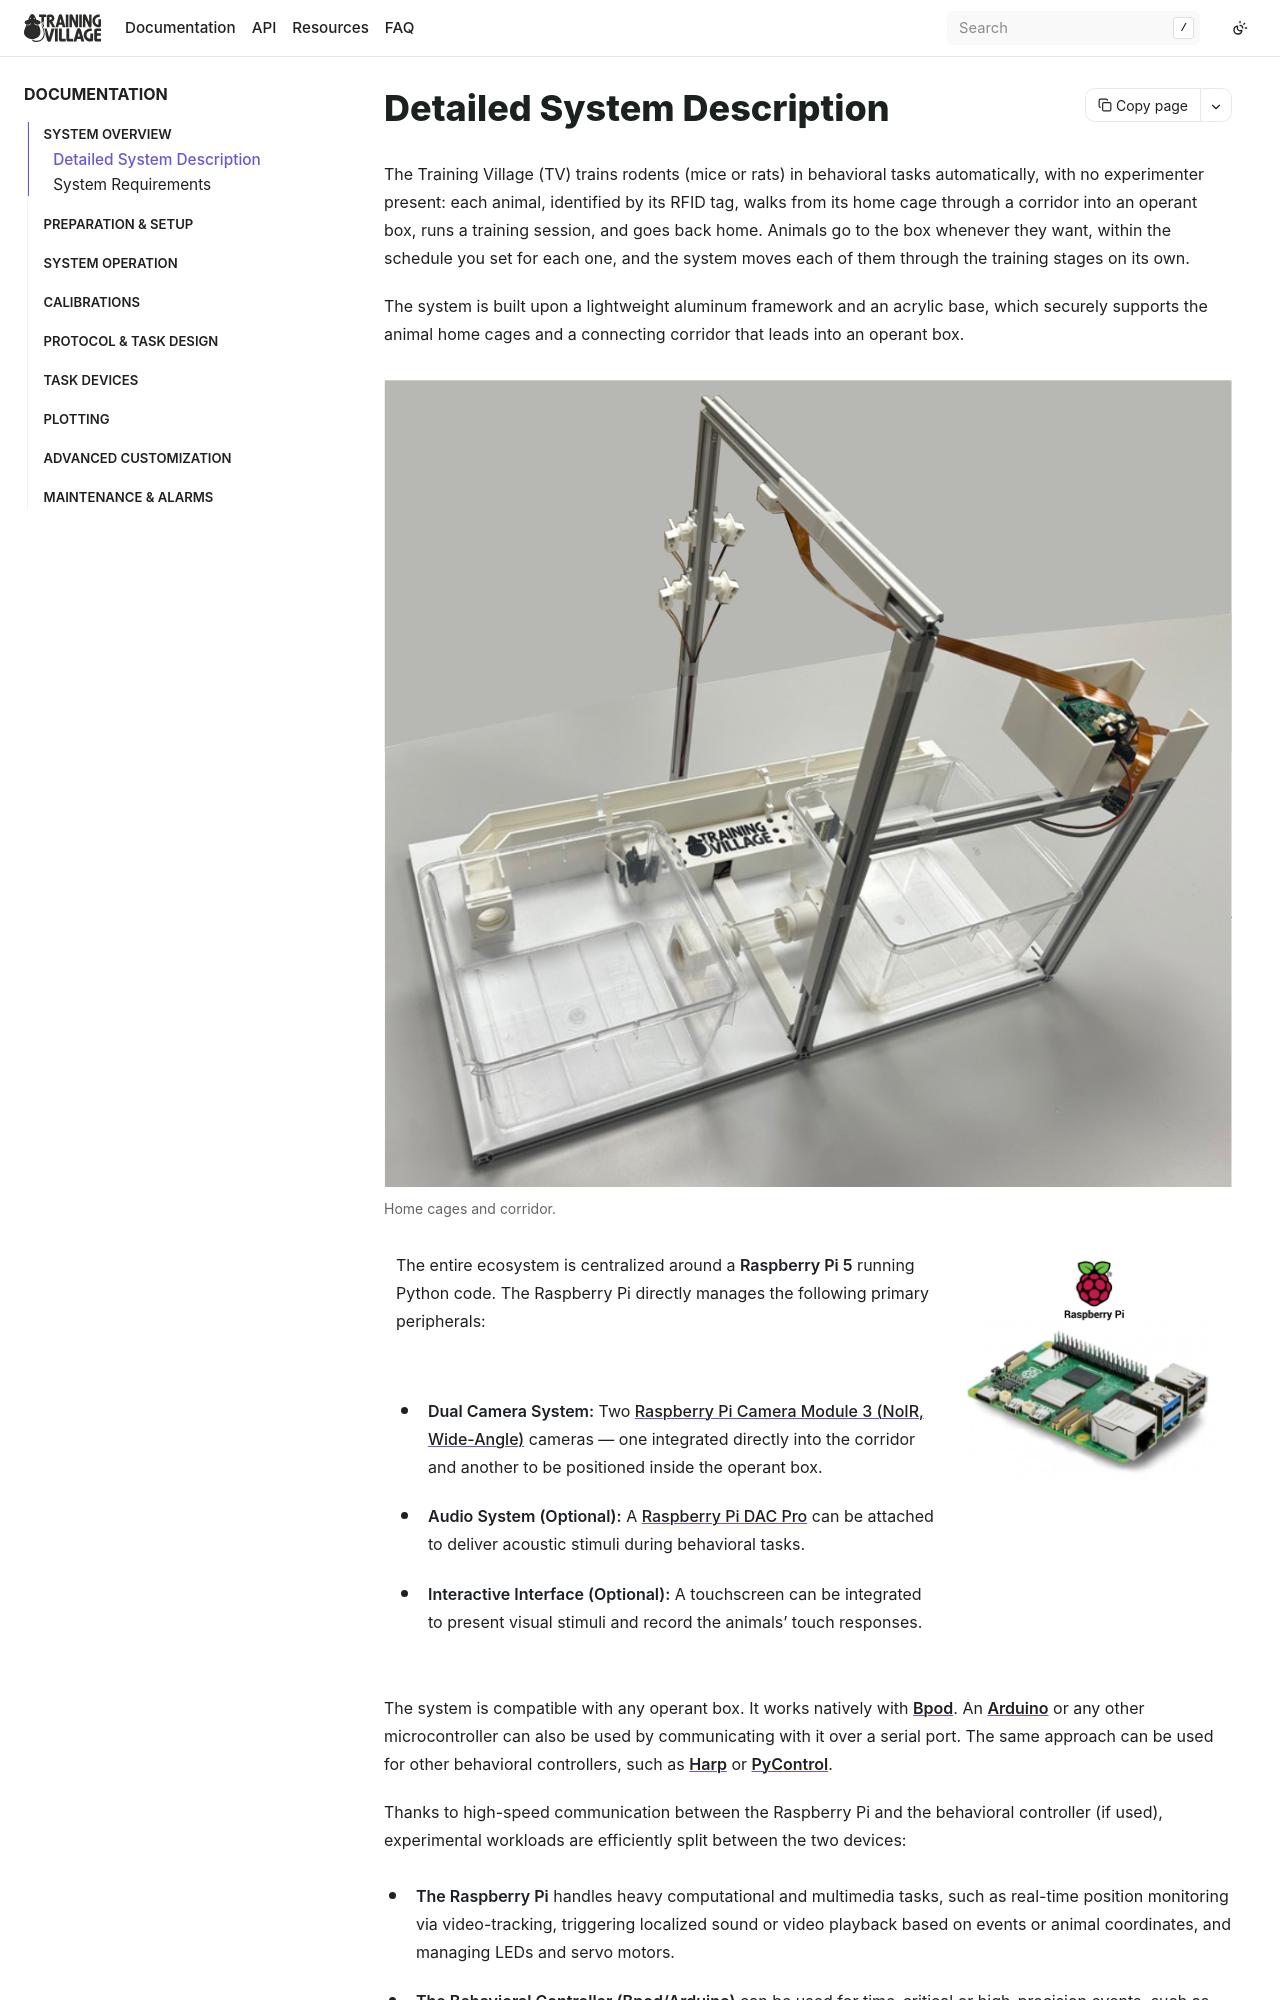

repository: BrainCircuitsBehaviorLab/village · page: overview/system.html · generator: sphinx

## Detailed System Description

The Training Village (TV) trains rodents (mice or rats) in behavioral tasks
automatically, with no experimenter present: each animal, identified by its RFID
tag, walks from its home cage through a corridor into an operant box, runs a
training session, and goes back home. Animals go to the box whenever they want,
within the schedule you set for each one, and the system moves each of them through
the training stages on its own.

The system is built upon a lightweight aluminum framework and an acrylic base, which
securely supports the animal home cages and a connecting corridor that leads into an
operant box.

```{figure} /_static/corridor.png
:class: zoomable
:alt: Training Village Overview

Home cages and corridor.
```

::::{grid} 1 1 2 2
:gutter: 3

:::{grid-item}
:columns: 12 12 8 8

The entire ecosystem is centralized around a **Raspberry Pi 5** running Python code.
The Raspberry Pi directly manages the following primary peripherals:

- **Dual Camera System:** Two
  [Raspberry Pi Camera Module 3 (NoIR, Wide-Angle)](https://www.raspberrypi.com/products/camera-module-3/?variant=camera-module-3-noir-wide)
  cameras — one integrated directly into the corridor and another to be positioned inside the operant box.
- **Audio System (Optional):** A
  [Raspberry Pi DAC Pro](https://www.raspberrypi.com/products/dac-pro/) can be
  attached to deliver acoustic stimuli during behavioral tasks.
- **Interactive Interface (Optional):** A touchscreen can be integrated to present
  visual stimuli and record the animals' touch responses.
:::

:::{grid-item}
:columns: 12 12 4 4

```{image} /_static/raspberry.png
:alt: Raspberry Pi 5
:width: 100%
```
:::
::::

The system is compatible with any operant box. It works natively with
[**Bpod**](https://sanworks.io/). An [**Arduino**](https://www.arduino.cc/) or any
other microcontroller can also be used by communicating with it over
a serial port. The same approach can be used for other behavioral
controllers, such as [**Harp**](https://harp-tech.org/) or
[**PyControl**](https://pycontrol.readthedocs.io/).

Thanks to high-speed communication between the Raspberry Pi and the behavioral
controller (if used), experimental workloads are efficiently split between the two
devices:
